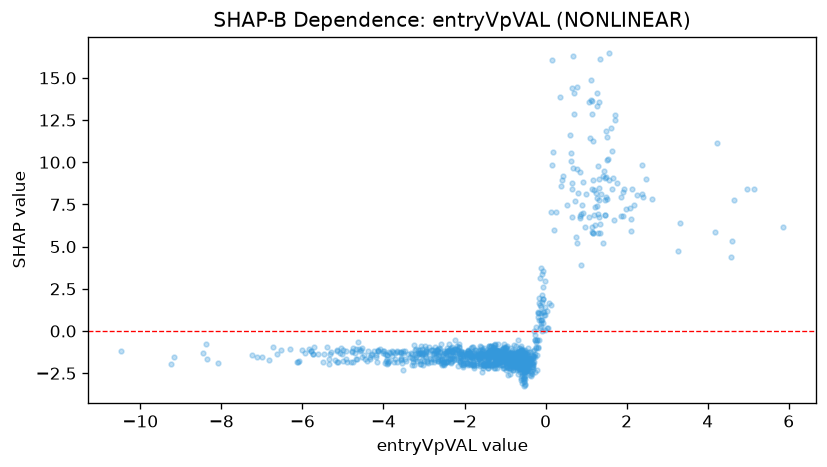

The file beside this chart, header and first rows:
feature_value, shap_value
1.972, 7.213
0.8967, 7.454
-1.576, -2.443
0.1691, 16.03
-0.4512, -2.182
0.4233, 9.201
-0.3322, -2.536
-0.4723, -2.389
0.7068, 14.13
-9.246, -1.959
-1.939, -1.866
-0.02124, 2.99
-3.678, -1.855
-0.7986, -2.313
-0.03446, 0.9259
-1.594, -1.796
-3.025, -1.993
-0.985, -1.849
-1.515, -1.676
-1.918, -1.995
-0.1112, 0.3219
-0.3746, -1.95
-0.7693, -2.12
-1.22, -1.849
-0.2293, -0.6337
-0.3058, -1.208
-5.349, -1.676
-0.9017, -2.21
-0.6024, -2.907
-0.3675, -2.491
-0.9836, -1.033
-1.923, -1.201
-0.3158, -1.61
-3.753, -1.236
-0.3135, -1.48
-0.616, -1.582
1.173, 8.932
-1.663, -1.409
-0.9579, -0.902
-2.144, -0.7852
-2.38, -1.305
-1.4, -0.8636
-0.8219, -1.383
-0.5935, -1.422
-2.312, -1.201
2.109, 6.62
-0.948, -1.521
-1.667, -1.409
-2.751, -1.374
-0.5402, -2.097
-1.051, -1.418
-0.9706, -1.508
-1.449, -1.439
4.568, 4.409
-0.8648, -1.277
2.387, 8.11
-1.565, -1.055
-0.2592, -0.2455
0.4079, 8.94
0.6204, 10.53
... 1,092 more rows
